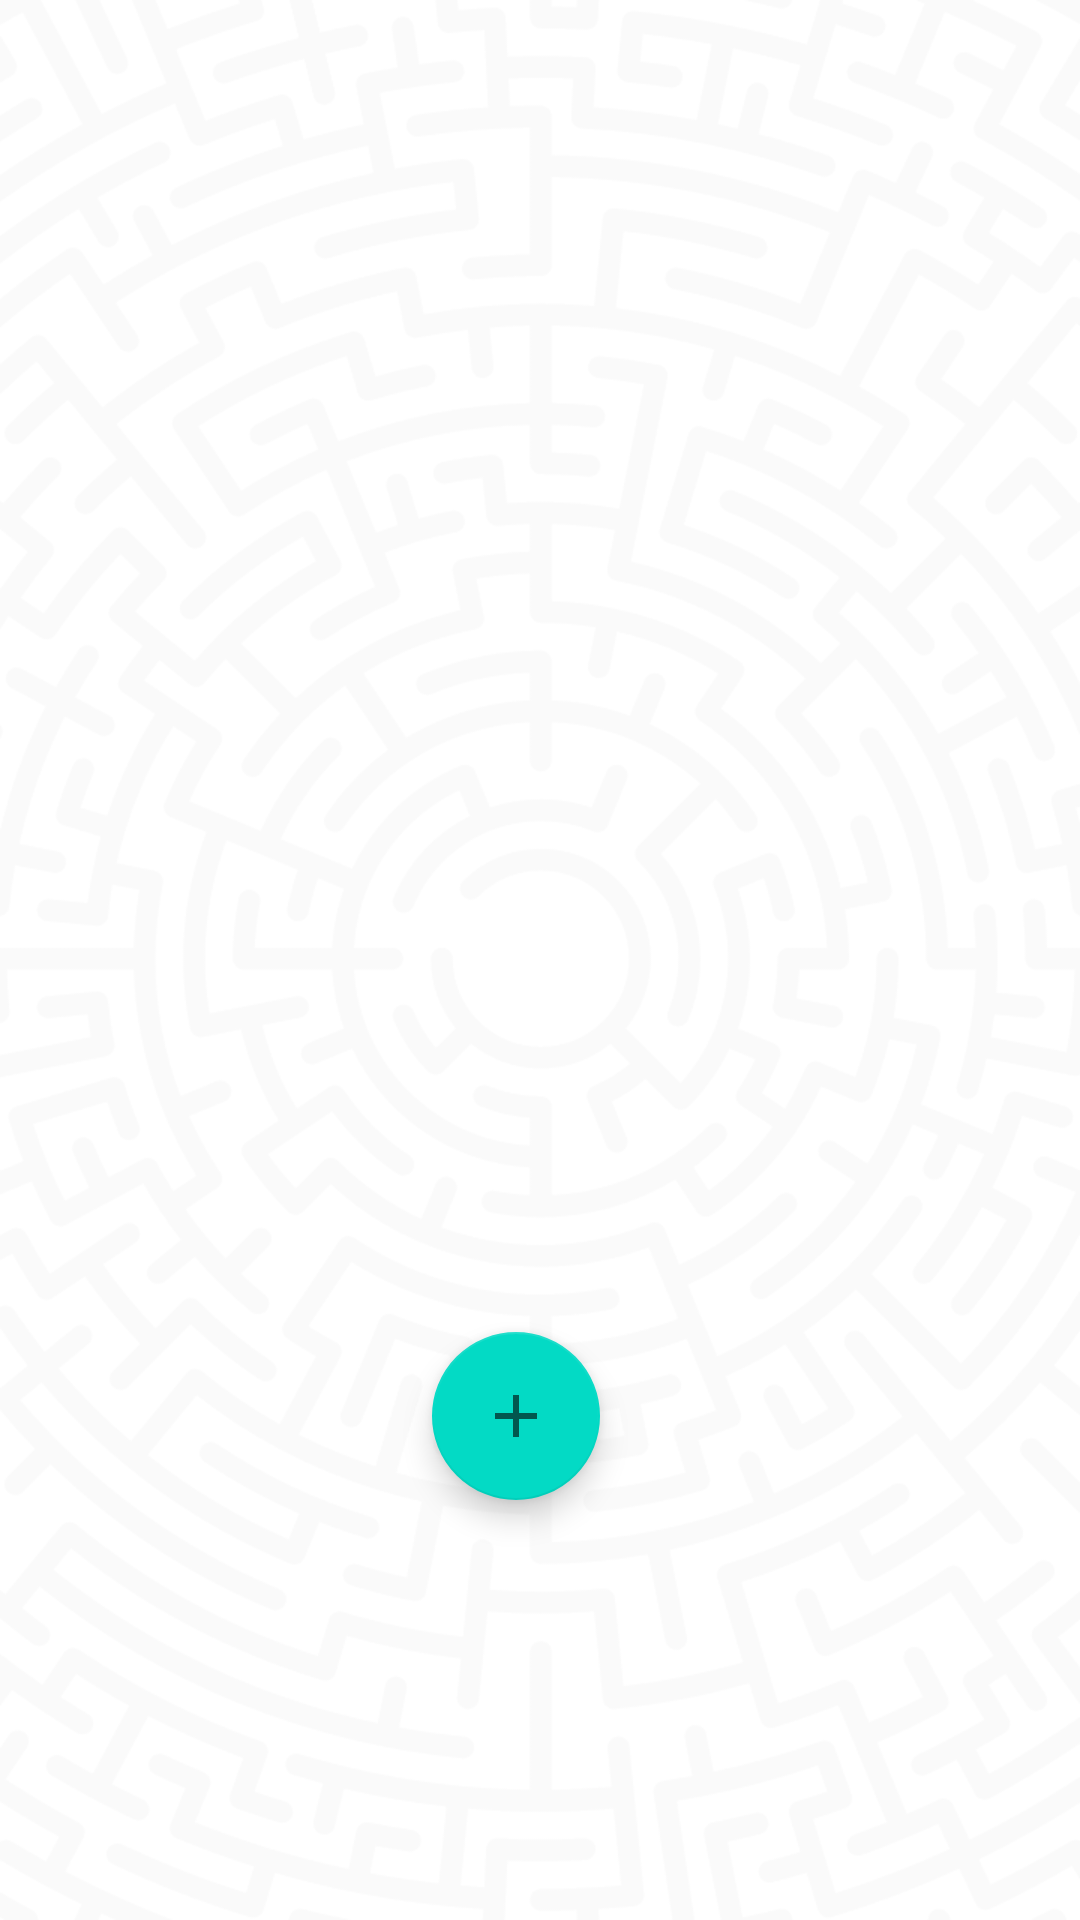

Android layout source for this screen:
<!-- AndroidManifest.xml: application theme Theme.LerntagebuchApp -->
<!-- res/layout/activity_view_all_notes.xml -->
<?xml version="1.0" encoding="utf-8"?>
<androidx.constraintlayout.widget.ConstraintLayout xmlns:android="http://schemas.android.com/apk/res/android"
    xmlns:app="http://schemas.android.com/apk/res-auto"
    xmlns:tools="http://schemas.android.com/tools"
    android:layout_width="match_parent"
    android:layout_height="match_parent"
    android:background="@drawable/bg_general"
    tools:context=".note.ViewAllNotesActivity">

    <com.google.android.material.floatingactionbutton.FloatingActionButton
        android:id="@+id/btnAddNote"
        android:layout_width="wrap_content"
        android:layout_height="wrap_content"
        android:layout_marginEnd="160dp"
        android:layout_marginBottom="140dp"
        android:clickable="true"
        android:focusable="true"
        app:layout_constraintBottom_toBottomOf="parent"
        app:layout_constraintEnd_toEndOf="parent"
        app:srcCompat="@drawable/icon_add_white" />

    <androidx.recyclerview.widget.RecyclerView
        android:id="@+id/rvNotes"
        android:paddingTop="?attr/actionBarSize"
        android:layout_width="798dp"
        android:layout_height="1278dp"
        app:layout_constraintBottom_toBottomOf="parent"
        app:layout_constraintEnd_toEndOf="parent"
        app:layout_constraintHorizontal_bias="0.5"
        app:layout_constraintStart_toStartOf="parent"
        app:layout_constraintTop_toTopOf="parent" >

    </androidx.recyclerview.widget.RecyclerView>

</androidx.constraintlayout.widget.ConstraintLayout>
<!-- resources referenced by this layout -->
<resources>
  <!-- drawable bg_general: png bitmap (drawable, 146752 bytes) -->
  <!-- drawable icon_add_white (drawable) -->
  <vector android:alpha="0.6" android:height="24dp" android:tint="#FFFFFE"
      android:viewportHeight="24" android:viewportWidth="24"
      android:width="24dp" xmlns:android="http://schemas.android.com/apk/res/android">
      <path android:fillColor="@android:color/white" android:pathData="M19,13h-6v6h-2v-6H5v-2h6V5h2v6h6v2z"/>
  </vector>
  <style name="Theme.LerntagebuchApp" parent="Theme.MaterialComponents.DayNight.DarkActionBar">
          
          <item name="colorPrimary">@color/purple_500</item>
          <item name="colorPrimaryVariant">@color/purple_700</item>
          <item name="colorOnPrimary">@color/white</item>
          
          <item name="colorSecondary">@color/teal_200</item>
          <item name="colorSecondaryVariant">@color/teal_700</item>
          <item name="colorOnSecondary">@color/black</item>
          
          <item name="android:statusBarColor" tools:targetApi="l">?attr/colorPrimaryVariant</item>
          
      </style>
  <!-- not gathered from this repository: default colours our renderer supplied (Android Studio template values) -->
  <color name="purple_500">#FF6200EE</color>
  <color name="purple_700">#FF3700B3</color>
  <color name="teal_200">#FF03DAC5</color>
  <color name="teal_700">#FF018786</color>
  <color name="black">#FF000000</color>
  <color name="white">#FFFFFFFF</color>
</resources>
